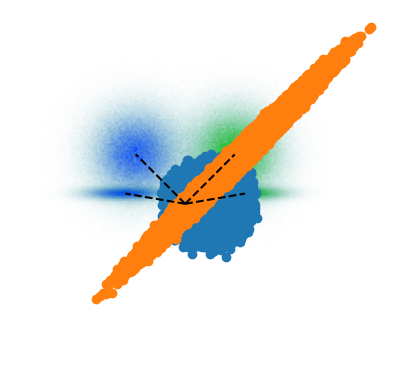
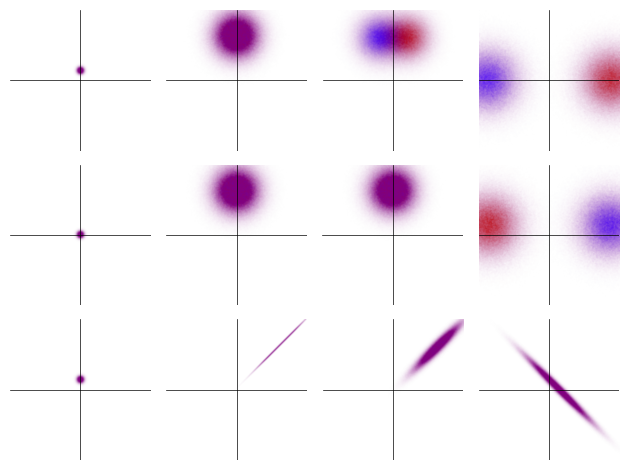

Here is the Python script that generated these plots, in order: (Note: this script raises an exception after producing the figures.)
import numpy as np
import matplotlib.pyplot as plt
from matplotlib import cm
from matplotlib.colors import ListedColormap, LinearSegmentedColormap

def apply_rotation(angle, vector):
    
    N = len(vector)
    
    phi = np.ones(N)*angle
    phi[0:N//2] = -angle
    
    vector_new = vector*np.exp(phi*1j)
    
    return vector_new
        
#%%

'''
Degenerate parametric amplifier, from Barzanjeh eq. 7. Signal and idler overlap, so we have only 
one mode, ain. 

ain is described by Gaussian noise of variance sigma and average (Iavg, Qavg)

Squeezing axis is theta, gain is G

Note the effect on the noise causes "squished" noise, i.e., correlated
'''

sigma = 0.3

Iavg = 1
Qavg = 0

N = 1000000

ain_R = np.random.normal(Iavg,sigma,size=N)
ain_I = np.random.normal(Qavg,sigma,size=N)

ain = ain_R + 1j*ain_I

ain = apply_rotation(np.pi/4, ain)

theta = np.pi

G = 2

r = np.arccosh(np.sqrt(G))

bout = np.cosh(r)*ain + np.exp(1j*theta)*np.sinh(r)*np.conj(ain)

boutg = bout[0:N//2]
boute = bout[N//2:]

hist_range = 5

bhistg, x, y = np.histogram2d(np.real(boutg), np.imag(boutg), bins=201, range=[[-hist_range, hist_range],[-hist_range, hist_range]])
bhiste, x, y = np.histogram2d(np.real(boute), np.imag(boute), bins=201, range=[[-hist_range, hist_range],[-hist_range, hist_range]])

img = bhistg/np.max(bhistg) - bhiste/np.max(bhiste)
total = bhistg/np.max(bhistg) + bhiste/np.max(bhiste)


r = img*0
g = 0.5-img/4
b = 0.5+img/2
a = total

rgba = np.stack([r,g,b,a],axis=-1)
rgba = np.flip(rgba,axis=0)


plt.imshow(rgba,extent=[-hist_range, hist_range,-hist_range, hist_range])
plt.plot([0,np.mean(np.imag(boutg))],[0,np.mean(np.real(boutg))],'k--')
plt.plot([0,np.mean(np.imag(boute))],[0,np.mean(np.real(boute))],'k--')
plt.clim([-1.0,1.0])
plt.axis('off')
ax = plt.gca()
ax.set_aspect('equal')
plt.savefig('demo.png', transparent=True)
#%%

'''
Nonegenerate parametric amplifier, from Barzanjeh eq. 8. Signal and idler are separate, so input ain and outbout bout 
are vectors of size 2.

If you set theta=0, the noise correlation is really easy to see. However, we don't see the "squished" shape.
'''

#theta = np.pi/2
theta = 0
 
G = 4

r = np.arccosh(np.sqrt(G))

S = np.array([[np.cosh(r), np.exp(1j*theta)*np.sinh(r)],[np.exp(-1j*theta)*np.sinh(r), np.cosh(r)]])

ain1_R = np.random.normal(Iavg,sigma,size=N)
ain1_I = np.random.normal(Qavg,sigma,size=N)

ain1 = ain1_R + 1j*ain1_I

ain2_R = np.random.normal(0,sigma,size=N)
ain2_I = np.random.normal(0,sigma,size=N)

ain2 = ain2_R + 1j*ain2_I

ain = np.array([apply_rotation(np.pi/4, ain1), ain2])


bout = np.dot(S, ain)



boutg = bout[0,0:N//2]
boute = bout[0,N//2:]

hist_range = 5

bhistg, x, y = np.histogram2d(np.real(boutg), np.imag(boutg), bins=201, range=[[-hist_range, hist_range],[-hist_range, hist_range]])
bhiste, x, y = np.histogram2d(np.real(boute), np.imag(boute), bins=201, range=[[-hist_range, hist_range],[-hist_range, hist_range]])

img = bhistg/np.max(bhistg) - bhiste/np.max(bhiste)
total = bhistg/np.max(bhistg) + bhiste/np.max(bhiste)


r = img*0
g = 0.5-img/4
b = 0.5+img/2
a = total

rgba = np.stack([r,g,b,a],axis=-1)
rgba = np.flip(rgba,axis=0)


plt.imshow(rgba,extent=[-hist_range, hist_range,-hist_range, hist_range])
plt.plot([0,np.mean(np.imag(boutg))],[0,np.mean(np.real(boutg))],'k--')
plt.plot([0,np.mean(np.imag(boute))],[0,np.mean(np.real(boute))],'k--')
plt.clim([-1.0,1.0])
plt.axis('off')
ax = plt.gca()
ax.set_aspect('equal')
plt.savefig('demo.png', transparent=True)
#%%

'''
Even with two-mode squeezing (nondegenerate gain), it's possible to see the squishing effect.

All you have to do is plot the I component - i.e., np.real() - of the signal and the I component of the idler.

Before we were ploting the real and imaginary of signal OR idler - NOT mixing the two
'''

plt.scatter(np.real(ain[0]),np.real(ain[1]))
plt.scatter(np.real(bout[0]),np.real(bout[1]))



#%%


'''
Nonegenerate parametric amplifier, from Barzanjeh eq. 8. Signal and idler are separate, so input ain and outbout bout 
are vectors of size 2.

If you set theta=0, the noise correlation is really easy to see. However, we don't see the "squished" shape.
'''


def apply_PP_squeezing(si, G, theta):
    
    r = np.arccosh(np.sqrt(G))
    
    S = np.array([[np.cosh(r), np.exp(1j*theta)*np.sinh(r)],[np.exp(-1j*theta)*np.sinh(r), np.cosh(r)]])

    return np.dot(S, si)

n_in = 10

sigma = np.sqrt(n_in)

a1_R = np.random.normal(n_in,sigma/np.sqrt(2),size=N)
a1_I = np.random.normal(0,sigma/np.sqrt(2),size=N)

a1 = a1_R + 1j*a1_I

a2_R = np.random.normal(0,sigma/np.sqrt(2),size=N)
a2_I = np.random.normal(0,sigma/np.sqrt(2),size=N)

a2 = a2_R + 1j*a2_I

a = np.array([a1, a2])

# phi = np.pi*0.4
# a = np.array([apply_rotation(phi, a[0]),a[1]])

G_1 = 20
G_2 = 20

offset_theta = np.pi*0.0

theta = offset_theta
b = apply_PP_squeezing(a, G_1, theta)

phi = np.pi*0.1
c = np.array([apply_rotation(phi, b[0]),b[1]])

theta = np.pi + offset_theta
d = apply_PP_squeezing(c, G_2, theta)

# plt.scatter(np.real(a[0]),np.imag(a[0]),color='r',marker='_') # plot points in IQ plane, for both components of ain and bout
# plt.scatter(np.real(a[1]),np.imag(a[1]),color='r',marker='|')

# plt.scatter(np.real(b[0]),np.imag(b[0]),color='g',marker='_')
# plt.scatter(np.real(b[1]),np.imag(b[1]),color='g',marker='|')

# plt.scatter(np.real(c[0]),np.imag(c[0]),color='b',marker='_')
# plt.scatter(np.real(c[1]),np.imag(c[1]),color='b',marker='|')

# plt.scatter(np.real(d[0]),np.imag(d[0]),color='k',marker='_')
# plt.scatter(np.real(d[1]),np.imag(d[1]),color='k',marker='|')

# plt.xlim([-100,100])
# plt.ylim([-100,100])

a_s_g_mean = np.mean(a[0,0:N//2])
a_s_g_std = np.std(a[0,0:N//2])
a_s_e_mean = np.mean(a[0,N//2:])
a_s_e_std = np.std(a[0,N//2:])
a_i_g_mean = np.mean(a[1,0:N//2])
a_i_g_std = np.std(a[1,0:N//2])
a_i_e_mean = np.mean(a[1,N//2:])
a_i_e_std = np.std(a[1,N//2:])

print('A signal g: ' + str(np.round(a_s_g_mean,4)) + ' , std: ' + str(np.round(a_s_g_std,4)))
print('A signal e: ' + str(np.round(a_s_e_mean,4)) + ' , std: ' + str(np.round(a_s_e_std,4)))
print('A idler g: ' + str(np.round(a_i_g_mean,4)) + ' , std: ' + str(np.round(a_i_g_std,4)))
print('A idler e: ' + str(np.round(a_i_e_mean,4)) + ' , std: ' + str(np.round(a_i_e_std,4)))


b_s_g_mean = np.mean(b[0,0:N//2])
b_s_g_std = np.std(b[0,0:N//2])
b_s_e_mean = np.mean(b[0,N//2:])
b_s_e_std = np.std(b[0,N//2:])
b_i_g_mean = np.mean(b[1,0:N//2])
b_i_g_std = np.std(b[1,0:N//2])
b_i_e_mean = np.mean(b[1,N//2:])
b_i_e_std = np.std(b[1,N//2:])

print('B signal g: ' + str(np.round(b_s_g_mean,4)) + ' , std: ' + str(np.round(b_s_g_std,4)))
print('B signal e: ' + str(np.round(b_s_e_mean,4)) + ' , std: ' + str(np.round(b_s_e_std,4)))
print('B idler g: ' + str(np.round(b_i_g_mean,4)) + ' , std: ' + str(np.round(b_i_g_std,4)))
print('B idler e: ' + str(np.round(b_i_e_mean,4)) + ' , std: ' + str(np.round(b_i_e_std,4)))


c_s_g_mean = np.mean(c[0,0:N//2])
c_s_g_std = np.std(c[0,0:N//2])
c_s_e_mean = np.mean(c[0,N//2:])
c_s_e_std = np.std(c[0,N//2:])
c_i_g_mean = np.mean(c[1,0:N//2])
c_i_g_std = np.std(c[1,0:N//2])
c_i_e_mean = np.mean(c[1,N//2:])
c_i_e_std = np.std(c[1,N//2:])

print('C signal g: ' + str(np.round(c_s_g_mean,4)) + ' , std: ' + str(np.round(c_s_g_std,4)))
print('C signal e: ' + str(np.round(c_s_e_mean,4)) + ' , std: ' + str(np.round(c_s_e_std,4)))
print('C idler g: ' + str(np.round(c_i_g_mean,4)) + ' , std: ' + str(np.round(c_i_g_std,4)))
print('C idler e: ' + str(np.round(c_i_e_mean,4)) + ' , std: ' + str(np.round(c_i_e_std,4)))


d_s_g_mean = np.mean(d[0,0:N//2])
d_s_g_std = np.std(d[0,0:N//2])
d_s_e_mean = np.mean(d[0,N//2:])
d_s_e_std = np.std(d[0,N//2:])
d_i_g_mean = np.mean(d[1,0:N//2])
d_i_g_std = np.std(d[1,0:N//2])
d_i_e_mean = np.mean(d[1,N//2:])
d_i_e_std = np.std(d[1,N//2:])

print('D signal g: ' + str(np.round(d_s_g_mean,4)) + ' , std: ' + str(np.round(d_s_g_std,4)))
print('D signal e: ' + str(np.round(d_s_e_mean,4)) + ' , std: ' + str(np.round(d_s_e_std,4)))
print('D idler g: ' + str(np.round(d_i_g_mean,4)) + ' , std: ' + str(np.round(d_i_g_std,4)))
print('D idler e: ' + str(np.round(d_i_e_mean,4)) + ' , std: ' + str(np.round(d_i_e_std,4)))


a_s_snr = np.abs(a_s_g_mean-a_s_e_mean)/(np.mean([a_s_g_std,a_s_g_std]))
a_i_snr = np.abs(a_i_g_mean-a_i_e_mean)/(np.mean([a_i_g_std,a_i_g_std]))

b_s_snr = np.abs(b_s_g_mean-b_s_e_mean)/(np.mean([b_s_g_std,b_s_g_std]))
b_i_snr = np.abs(b_i_g_mean-b_i_e_mean)/(np.mean([b_i_g_std,b_i_g_std]))

c_s_snr = np.abs(c_s_g_mean-c_s_e_mean)/(np.mean([c_s_g_std,c_s_g_std]))
c_i_snr = np.abs(c_i_g_mean-c_i_e_mean)/(np.mean([c_i_g_std,c_i_g_std]))

d_s_snr = np.abs(d_s_g_mean-d_s_e_mean)/(np.mean([d_s_g_std,d_s_g_std]))
d_i_snr = np.abs(d_i_g_mean-d_i_e_mean)/(np.mean([d_i_g_std,d_i_g_std]))


print('A SNR signal: ' + str(np.round(a_s_snr,4)))
print('A SNR idler: ' + str(np.round(a_i_snr,4)))

print('B SNR signal: ' + str(np.round(b_s_snr,4)))
print('B SNR idler: ' + str(np.round(b_i_snr,4)))

print('C SNR signal: ' + str(np.round(c_s_snr,4)))
print('C SNR idler: ' + str(np.round(c_i_snr,4)))

print('D SNR signal: ' + str(np.round(d_s_snr,4)))
print('D SNR idler: ' + str(np.round(d_i_snr,4)))

A_N_1 = 0.5*(1 - 1/G_1)
A_N_2 = 0.5*(1 - 1/G_2)
coherentPA = 2*np.sqrt(n_in)*np.abs(np.sin(phi))/np.sqrt(2*A_N_2+1)

SU11PA = 2*np.sqrt(n_in)*np.abs(np.sin(phi))/np.sqrt( (2*A_N_1+1)*(2*A_N_2+1) - 8*np.cos(phi)*np.sqrt(A_N_1*A_N_2))

total_gain = np.abs(d_s_g_mean)**2/np.abs(a_s_g_mean)**2

print('SNR coherent+PA: ' + str(np.round(coherentPA,4)))
print('SNR SU11+PA: ' + str(np.round(SU11PA,4)))
print('Total gain: ' + str(np.round(total_gain,3)))


#%%



def make_tms_hists(mode, mode_name, hist_range, axs, i):
    
    signal_g = mode[0,0:N//2]
    signal_e = mode[0,N//2:]
    
    idler_g = mode[1,0:N//2]
    idler_e = mode[1,N//2:]

    def make_hists(Ig, Ie, Qg, Qe, name, axs, j):
    
        hist_g, x, y = np.histogram2d(Ig, Qg, bins=201, range=[[-hist_range, hist_range],[-hist_range, hist_range]])
        hist_e, x, y = np.histogram2d(Ie, Qe, bins=201, range=[[-hist_range, hist_range],[-hist_range, hist_range]])
    
    
        img = hist_g/np.max(hist_g) - hist_e/np.max(hist_e)
        total = hist_g/np.max(hist_e) + hist_e/np.max(hist_e)
    
        G = img*0
        R = 0.5-img/4
        B = 0.5+img/2
        A = total
        
        rgba = np.stack([R,G,B,A],axis=-1)
        rgba = np.flip(rgba,axis=0)
    
        axs[j,i].imshow(rgba,extent=[-hist_range, hist_range,-hist_range, hist_range],interpolation='bicubic')
        axs[j,i].plot([-hist_range, hist_range],[0,0],'k',linewidth=0.5)
        axs[j,i].plot([0,0],[-hist_range, hist_range],'k',linewidth=0.5)
        # axs[i,j].set_clim([-1.0,1.0])
        # axs[j,i].set_title('asdfd')
        axs[j,i].axis('off')
 
        axs[j,i].set_aspect('equal')
        
        
    make_hists(np.real(signal_g), np.real(signal_e), np.imag(signal_g), np.imag(signal_e), 'signal', axs, 0)
    make_hists(np.real(idler_g), np.real(idler_e), np.imag(idler_g), np.imag(idler_e), 'idler', axs, 1)
    make_hists(np.real(signal_g), np.real(signal_e), np.real(idler_g), np.real(idler_e), 'cross', axs, 2)

fig, axs = plt.subplots(nrows=3,ncols=4)

make_tms_hists(a,'a', 70, axs, 0)
make_tms_hists(b,'b', 70, axs, 1)    
make_tms_hists(c,'c', 70, axs, 2)
make_tms_hists(d,'d', 70, axs, 3)
plt.tight_layout()

fig.savefig('full_demo.png', transparent=True, figsize=(7,4))